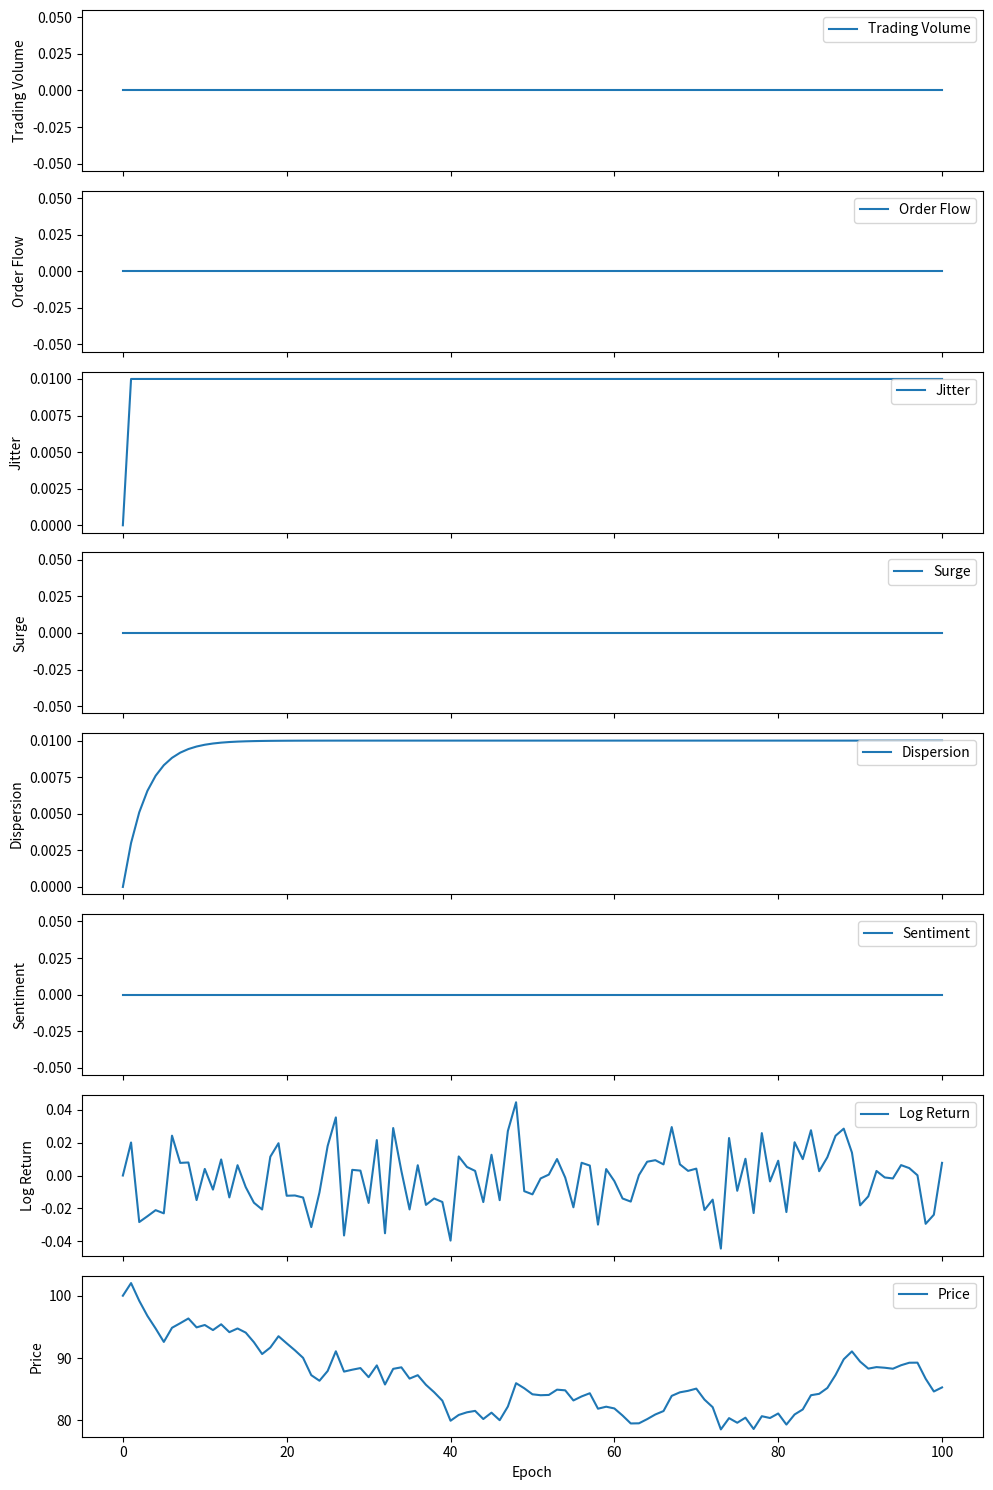

The matplotlib source for this figure:
import numpy as np
from typing import Any, Dict


class Market:
    """Simulates price movements in a financial market."""

    def __init__(self, epochs: int, volatility: float = 0.01, decay: float = 0.7) -> None:
        self.epoch: int = 0
        self.epochs: int = epochs
        self.accounts: Dict[str, Dict[str, Any]]
        self.log_return: np.ndarray = np.empty(epochs + 1, dtype=float)

        self.volatility = volatility
        self.decay = decay

        self.trading_volume = np.empty(epochs + 1, dtype=float)
        self.order_flow = np.empty(epochs + 1, dtype=float)
        self.jitter = np.empty(epochs + 1, dtype=float)
        self.surge = np.empty(epochs + 1, dtype=float)
        self.dispersion = np.empty(epochs + 1, dtype=float)
        self.sentiment = np.empty(epochs + 1, dtype=float)

        self.trading_volume[self.epoch] = 0.0
        self.order_flow[self.epoch] = 0.0
        self.jitter[self.epoch] = 0.0
        self.surge[self.epoch] = 0.0
        self.dispersion[self.epoch] = 0.0
        self.sentiment[self.epoch] = 0.0
        self.log_return[self.epoch] = 0.0

    def reference_players(self, accounts: Dict[str, Dict[str, Any]]) -> None:
        """Required method to reference the players from the game engine."""
        self.accounts = accounts

    def update_state(self) -> float:
        # Compute trading volume
        buy_volume, sell_volume = 0, 0
        for account in self.accounts.values():
            position = account["positions"][self.epoch]
            buy_volume += position if position > 0 else 0
            sell_volume -= position if position < 0 else 0

        # calculate market metrics
        trading_volume = buy_volume + sell_volume
        order_flow = buy_volume - sell_volume

        # calculate percentile of trading volume
        current_tv = self.trading_volume[: self.epoch]
        nonzero_tv = current_tv[current_tv != 0]
        volume_percentile = np.percentile(nonzero_tv, 90) if nonzero_tv.size >= 3 else np.inf

        # calculate market ratios
        trading_volume_ratio = np.minimum(trading_volume / volume_percentile, 1)
        order_flow_ratio = np.clip(order_flow / volume_percentile, -1, 1)

        # calculate short term market effects
        jitter = self.volatility * (1 - trading_volume_ratio)
        surge = 0.5 * self.volatility * order_flow_ratio

        # calculate long term market effects
        dispersion = self.dispersion[self.epoch] * self.decay + jitter * (1 - self.decay)
        sentiment = self.sentiment[self.epoch] * self.decay + surge * (1 - self.decay)

        # simulate price
        log_return = np.random.normal(surge + sentiment, jitter + dispersion)

        # Update market state
        self.epoch += 1
        self.trading_volume[self.epoch] = trading_volume
        self.order_flow[self.epoch] = order_flow
        self.jitter[self.epoch] = jitter
        self.surge[self.epoch] = surge
        self.dispersion[self.epoch] = dispersion
        self.sentiment[self.epoch] = sentiment
        self.log_return[self.epoch] = log_return

        return self.log_return[self.epoch]


if __name__ == "__main__":
    from matplotlib import pyplot as plt

    market = Market(100)
    players = {"player1": {"positions": np.zeros(102), "leverage": 0}}
    market.reference_players(players)

    while market.epoch < market.epochs:
        market.update_state()

    arrays = [
        (market.trading_volume, "Trading Volume"),
        (market.order_flow, "Order Flow"),
        (market.jitter, "Jitter"),
        (market.surge, "Surge"),
        (market.dispersion, "Dispersion"),
        (market.sentiment, "Sentiment"),
        (market.log_return, "Log Return"),
        (100 * np.exp(np.cumsum(market.log_return)), "Price"),
    ]

    fig, axs = plt.subplots(nrows=len(arrays), ncols=1, sharex=True, figsize=(10, 15))
    for ax, (arr, label) in zip(axs, arrays):
        ax.plot(arr, label=label)
        ax.set_ylabel(label)
        ax.legend(loc="upper right")

    axs[-1].set_xlabel("Epoch")
    plt.tight_layout()
    plt.show()
